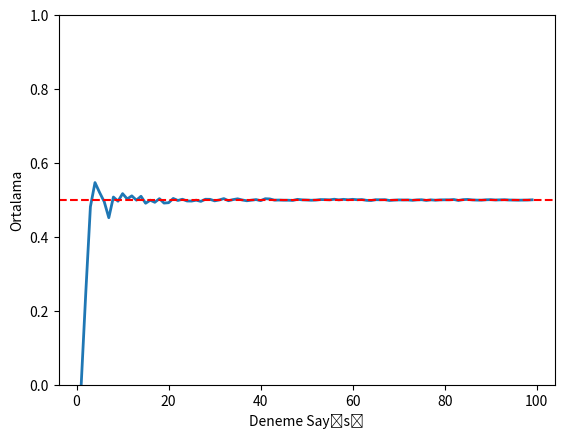

Here is the Python script that generated this plot:
import numpy as np
import matplotlib.pyplot as plt
import seaborn as sns

liste=[]

for i in np.arange(0,100): #Arange, aralık belirtme işlemiyle ilgili | range gibi
    denemesayisi = i**3 #her döngü döndüğünde deneme sayısını 3'ün kuvvetiyle artırırız
    yt = np.random.randint(0,2,size=denemesayisi) #Bu denemeler sonucunda yazı tura olasılığını hesaplayarak
    yolasilik = np.mean(yt) #büyük sayılar yasasına göre ortalamayı alırız
    liste.append(yolasilik) #Elde ettiğimiz sonuçları bir listeye ekleriz
sns.lineplot(liste,linewidth=2) #Bu verileri kullanarak bir çizgi grafiği oluştururuz
#Grafikte alt kısımda değerlerin açıklamaları, 
plt.xlabel("Deneme Sayısı") # Alt tarafta değerlerin açıklaması
plt.ylabel("Ortalama") # Yan tarafta değerlerin açıklaması
plt.ylim(0,1) # Yan tarafta ise değer aralığını 0 ile 1 arasında tutacak şekilde düzenlemeler yaparız
plt.axhline(0.5,linestyle="--",linewidth=1.5,color="red") # Genel 0.5'e yakınsadığını göstermek için çizgi atıyoruz
plt.show()